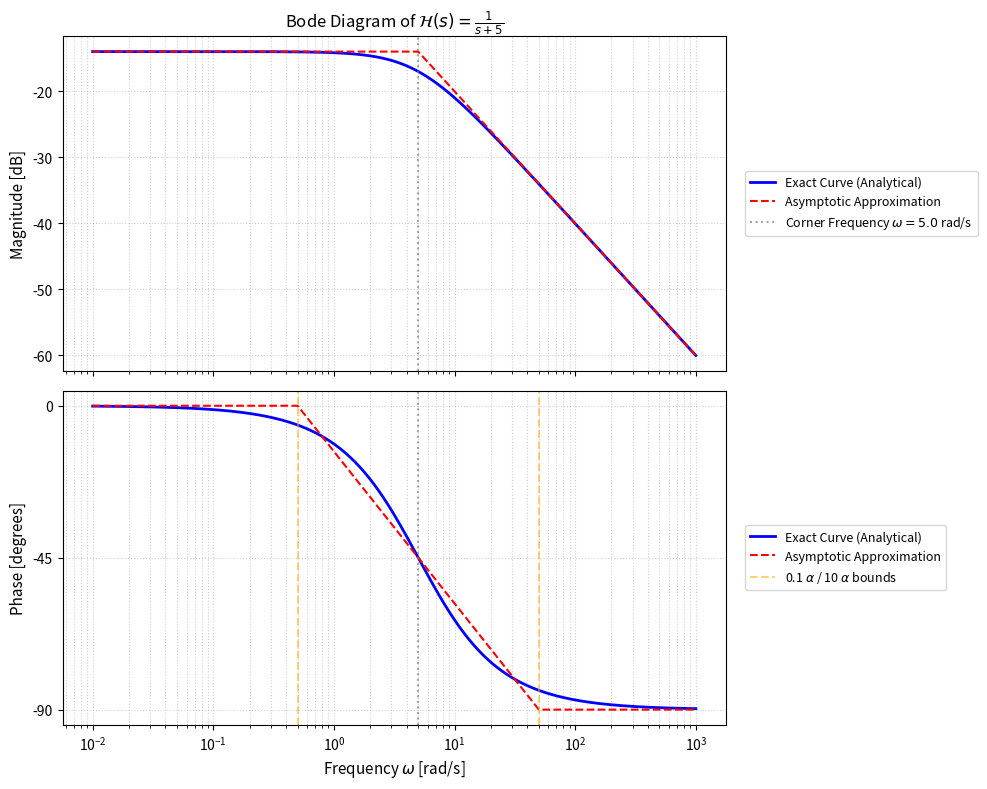

The matplotlib source for this figure:
# Notebook: Bode Plot Construction for H(s) = 1 / (s + 5)
import warnings
warnings.filterwarnings('ignore', category=UserWarning)

import numpy as np
import matplotlib.pyplot as plt

# 1. Frequency range spanning from 0.01 to 1000 rad/s (logarithmic scale)
omega = np.logspace(-2, 3, 500) # rad/s

# --- Analytical & Asymptotic Calculations ---
mag_const_db = 20 * np.log10(0.2) * np.ones_like(omega)
phase_const_deg = np.zeros_like(omega)

alpha = 5.0
mag_pole_exact_db = -20 * np.log10(np.sqrt(1.0 + (omega / alpha)**2))
phase_pole_exact_deg = -np.rad2deg(np.arctan(omega / alpha))

mag_pole_asymp_db = np.zeros_like(omega)
mag_pole_asymp_db[omega >= alpha] = -20 * np.log10(omega[omega >= alpha] / alpha)

phase_pole_asymp_deg = np.zeros_like(omega)
phase_pole_asymp_deg[(omega >= 0.1 * alpha) & (omega <= 10 * alpha)] = -90.0 * (np.log10(omega[(omega >= 0.1 * alpha) & (omega <= 10 * alpha)]) - np.log10(0.1 * alpha)) / (np.log10(10 * alpha) - np.log10(0.1 * alpha))
phase_pole_asymp_deg[omega > 10 * alpha] = -90.0

# Superposition (Total Exact vs Total Asymptotic)
mag_total_exact_db = mag_const_db + mag_pole_exact_db
phase_total_exact_deg = phase_const_deg + phase_pole_exact_deg

mag_total_asymp_db = mag_const_db + mag_pole_asymp_db
phase_total_asymp_deg = phase_const_deg + phase_pole_asymp_deg

# 2. Plotting using Matplotlib (Subplots for Magnitude and Phase with external legends)
fig, (ax_mag, ax_phase) = plt.subplots(2, 1, figsize=(10, 8), sharex=True)

# --- Magnitude Plot ---
ax_mag.semilogx(omega, mag_total_exact_db, 'b-', linewidth=2, label='Exact Curve (Analytical)')
ax_mag.semilogx(omega, mag_total_asymp_db, 'r--', linewidth=1.5, label='Asymptotic Approximation')
ax_mag.axvline(alpha, color='gray', linestyle=':', alpha=0.7, label=f'Corner Frequency $\\omega = {alpha}$ rad/s')
ax_mag.set_ylabel('Magnitude [dB]', fontsize=11)
ax_mag.set_title(r'Bode Diagram of $\mathcal{H}(s) = \frac{1}{s+5}$', fontsize=12)
ax_mag.grid(True, which="both", linestyle=":", alpha=0.6)
ax_mag.legend(loc='center left', bbox_to_anchor=(1.02, 0.5), fontsize=9, frameon=True)

# --- Phase Plot ---
ax_phase.semilogx(omega, phase_total_exact_deg, 'b-', linewidth=2, label='Exact Curve (Analytical)')
ax_phase.semilogx(omega, phase_total_asymp_deg, 'r--', linewidth=1.5, label='Asymptotic Approximation')
ax_phase.axvline(alpha, color='gray', linestyle=':', alpha=0.7)
ax_phase.axvline(0.1 * alpha, color='orange', linestyle='--', alpha=0.5, label='0.1 $\\alpha$ / 10 $\\alpha$ bounds')
ax_phase.axvline(10 * alpha, color='orange', linestyle='--', alpha=0.5)
ax_phase.set_ylabel('Phase [degrees]', fontsize=11)
ax_phase.set_xlabel(r'Frequency $\omega$ [rad/s]', fontsize=11)
ax_phase.set_yticks([0, -45, -90])
ax_phase.grid(True, which="both", linestyle=":", alpha=0.6)
ax_phase.legend(loc='center left', bbox_to_anchor=(1.02, 0.5), fontsize=9, frameon=True)

plt.tight_layout()
plt.show()
